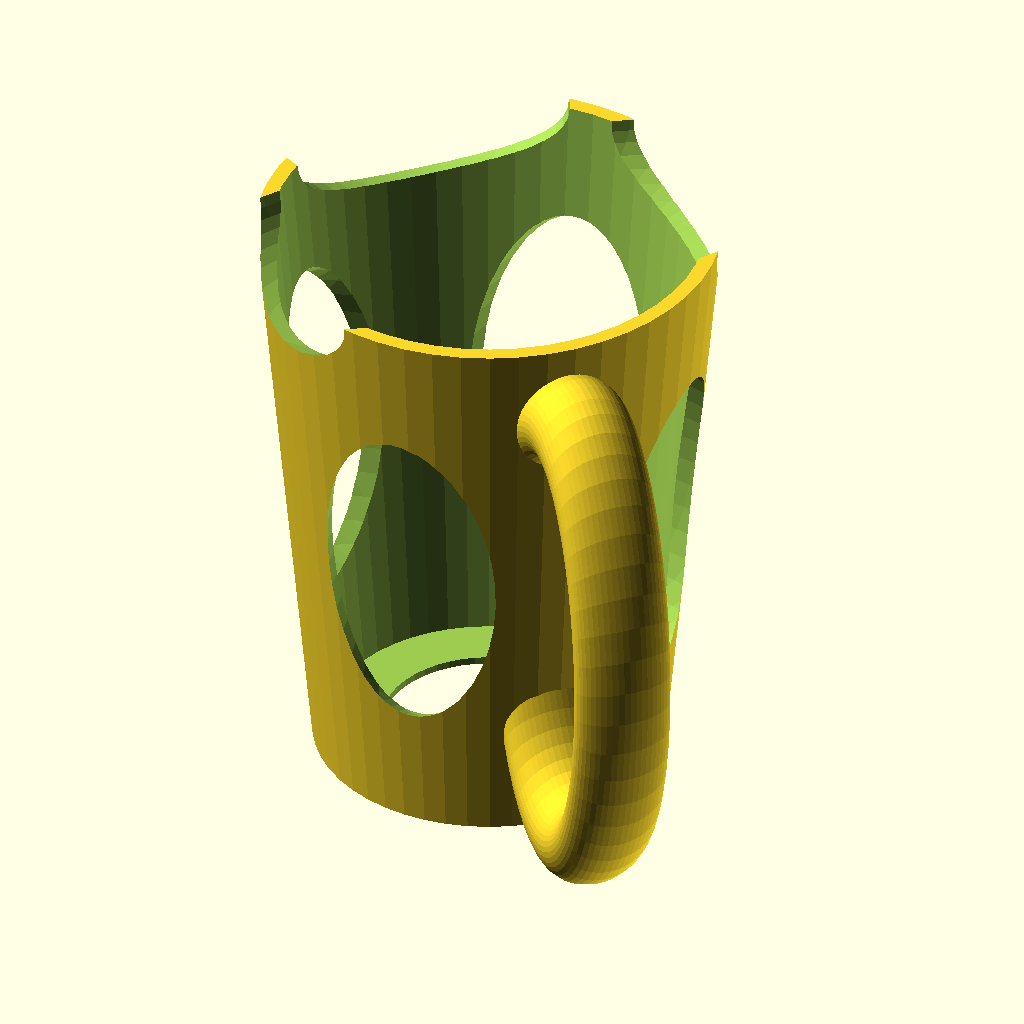
Cell 1 — every parameter at its default value.
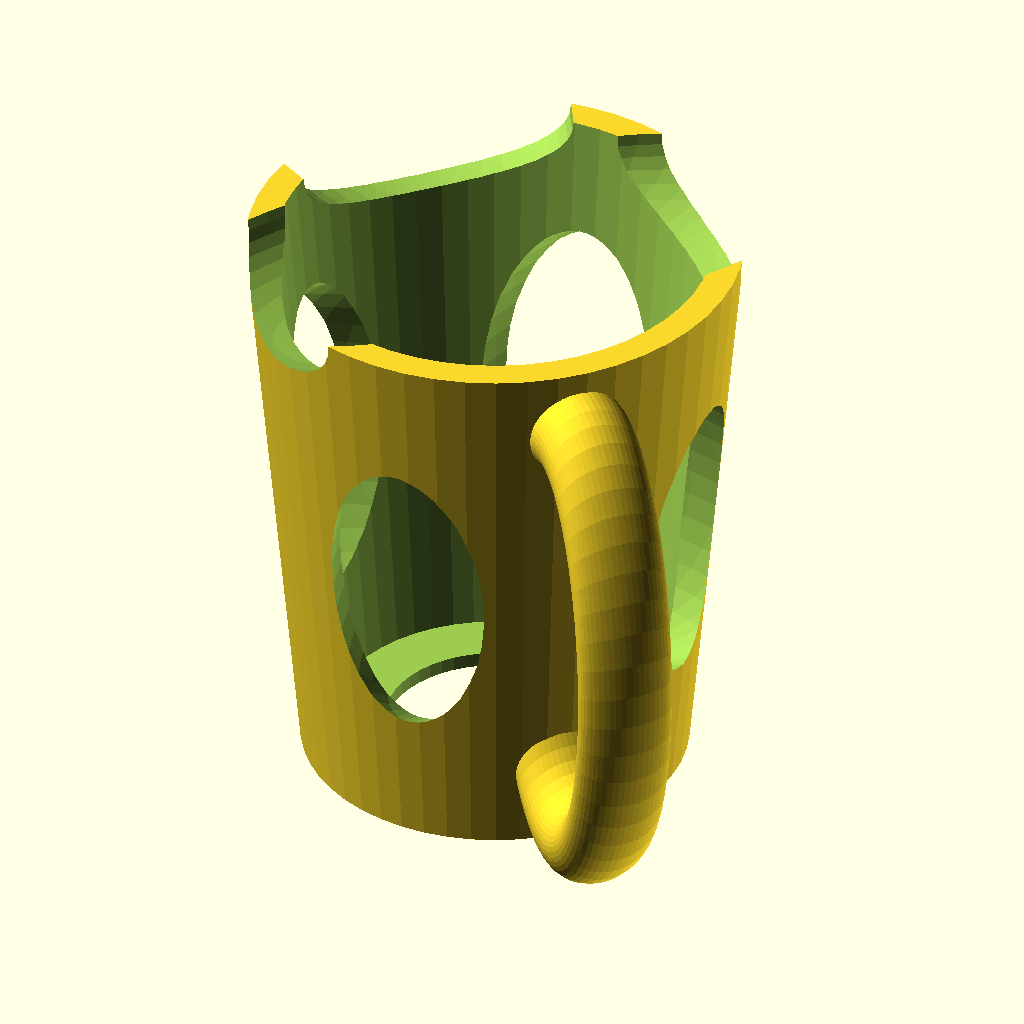
Cell 2: the same model with walld = 2.4.
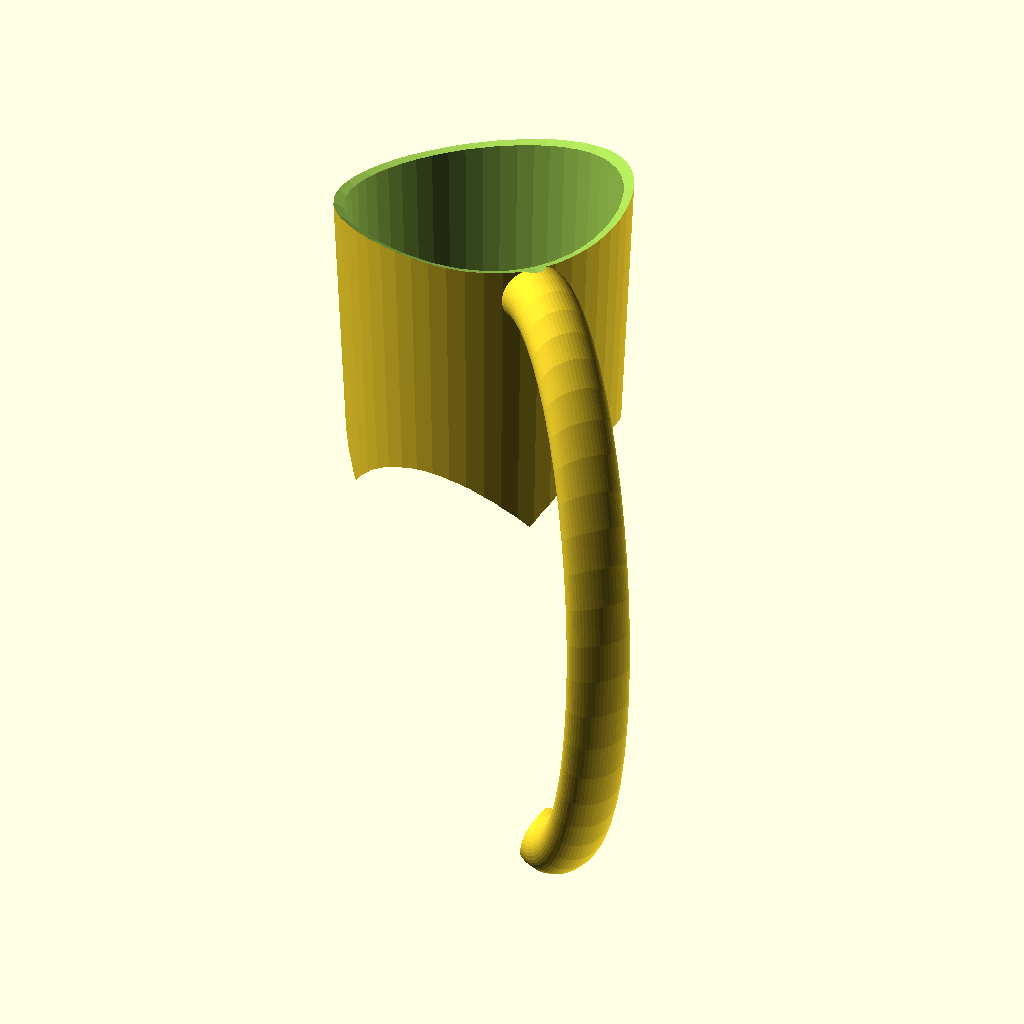
Cell 3: height = 194 (everything else at default).
All cells are drawn from the same view direction (rotation 55°, 0°, 25°, orthographic, colour scheme Cornfield), but the view is re-fitted for each cell, so position and scale can differ between cells as well as the parameter.
The OpenSCAD source (inputs/thingiverse/files/thing-2156265/files/cupholder.scad):
walld=1.2;
lowerR=49/2+walld;
upperR=67/2+walld;
height=97;

$fn=50;
module henkel(){
he=height/2-2;
rad=4;
 difference(){
	translate([30,-30,he]) rotate([135,90,0]) scale([2.0,1.0,2.0])
		rotate_extrude(convexity = 10)
		translate([height/5, 0, 0])
 		circle(r = rad); 
translate([30,-30,he]) rotate([135,90,0]) scale([2.0,1.0,2.0])
		rotate_extrude(convexity = 10)
		translate([height/5, 0, 0])
 		circle(r = rad-walld); 
	}
}

difference(){
	union(){
	cylinder(height,lowerR+walld*2,upperR+walld*2);
	henkel();
	
}
	translate([0,0,walld]) cylinder(height,lowerR,upperR);
	translate([0,0,50]) scale([3.0,1.0,2.0]) sphere(r=height/5.5); //sideholes
	translate([0,0,50]) scale([1.0,3.0,2.0]) sphere(r=height/5.5);  //sideholes
	translate([-60,-60,-20]) cube([120,120,20]);// cut bottom at 0
	translate([0,0,height]) rotate([0,0,45]) scale([5.0,2.0,1.3]) sphere(r=upperR/3);
	translate([-40,40,height]) rotate([0,0,-45]) scale([4.0,2.0,1.0]) sphere(r=height/7);
	translate([0,0,-walld]) cylinder(r=lowerR/1.5,h=3*walld);
}
Parameter table extracted from the source (name, type, default, range or options):
walld: number, default 1.2
height: number, default 97
